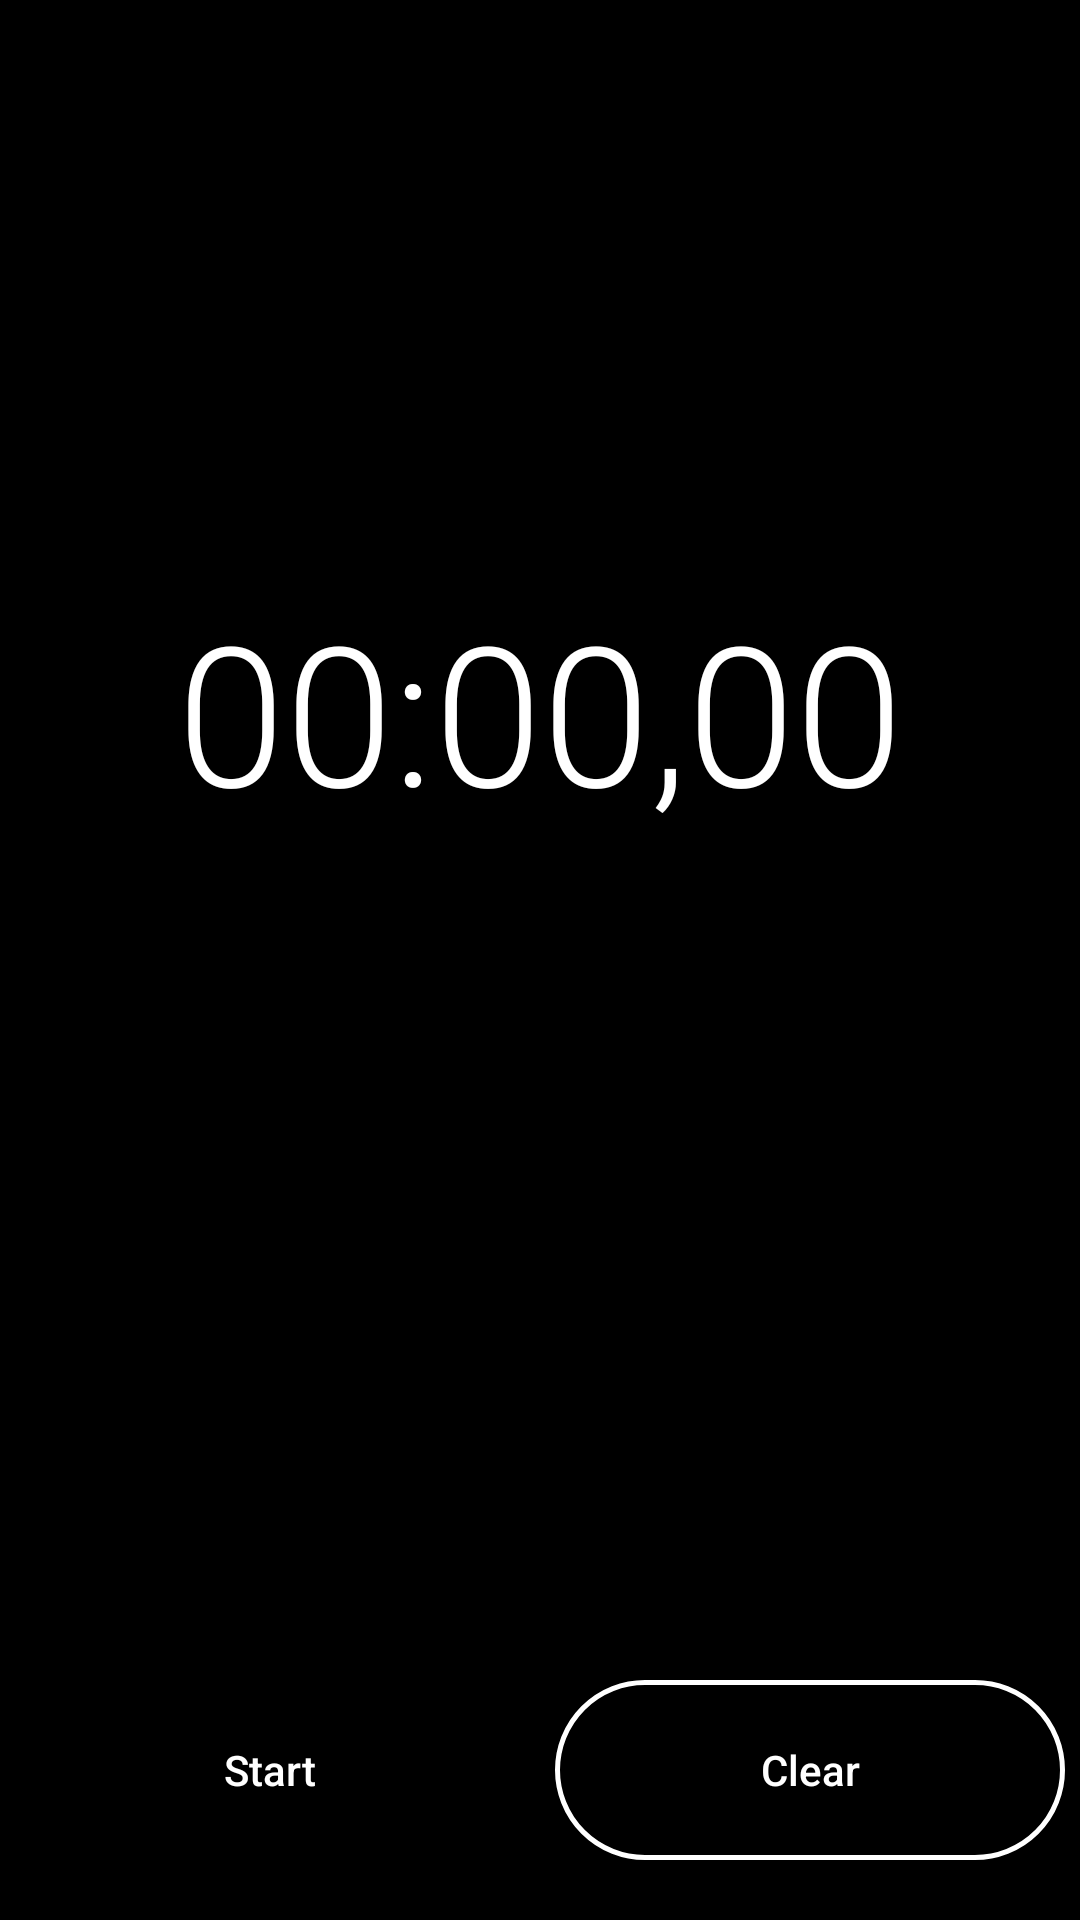

Here is an Android app screen rendered from its layout file. Give the layout XML and the strings, colors and styles it references.
<!-- AndroidManifest.xml: application theme Theme.StopwatchAndroid -->
<!-- res/layout/activity_main_upgrade.xml -->
<?xml version="1.0" encoding="utf-8"?>
<androidx.constraintlayout.widget.ConstraintLayout xmlns:android="http://schemas.android.com/apk/res/android"
    xmlns:app="http://schemas.android.com/apk/res-auto"
    xmlns:tools="http://schemas.android.com/tools"
    android:layout_width="match_parent"
    android:layout_height="match_parent"
    tools:context=".MainActivity"
    android:background="@color/black"
    >

    <TextView
        android:id="@+id/tv_minute"
        android:layout_width="wrap_content"
        android:layout_height="wrap_content"
        android:text="00"
        android:fontFamily="sans-serif-light"
        android:textSize="65sp"
        android:textColor="@color/white"
        app:layout_constraintBaseline_toBaselineOf="@+id/tv_second"
        app:layout_constraintEnd_toStartOf="@+id/tv_second"
        app:layout_constraintHorizontal_bias="0.5"
        app:layout_constraintHorizontal_chainStyle="packed"
        app:layout_constraintStart_toStartOf="parent" />

    
    <TextView
        android:id="@+id/tv_second"
        android:layout_width="wrap_content"
        android:layout_height="wrap_content"
        android:text=":00"
        android:fontFamily="sans-serif-light"
        android:textSize="65sp"
        android:textColor="@color/white"
        app:layout_constraintBottom_toBottomOf="parent"
        app:layout_constraintEnd_toStartOf="@+id/tv_millisecond"
        app:layout_constraintHorizontal_bias="0.5"
        app:layout_constraintStart_toEndOf="@+id/tv_minute"
        app:layout_constraintTop_toTopOf="parent"
        app:layout_constraintVertical_bias="0.35" />


    <TextView
        android:id="@+id/tv_millisecond"
        android:layout_width="wrap_content"
        android:layout_height="wrap_content"
        android:text=",00"
        android:fontFamily="sans-serif-light"
        android:textSize="65sp"
        android:textColor="@color/white"
        app:layout_constraintBaseline_toBaselineOf="@+id/tv_second"
        app:layout_constraintEnd_toEndOf="parent"
        app:layout_constraintHorizontal_bias="0.5"
        app:layout_constraintStart_toEndOf="@+id/tv_second" />


    <android.widget.Button
        android:id="@+id/btn_start"
        android:layout_width="0dp"
        android:layout_height="60dp"
        android:layout_marginBottom="20dp"
        android:background = "@drawable/btn_blue"
        android:text="@string/btn_start_eng"
        android:textAllCaps="false"
        android:textColor="@color/white"
        app:layout_constraintBottom_toBottomOf="parent"
        app:layout_constraintEnd_toStartOf="@+id/btn_refresh"
        app:layout_constraintHorizontal_bias="0.5"
        app:layout_constraintStart_toStartOf="parent"
        android:layout_marginHorizontal="5dp"
        />

    <android.widget.Button
        android:id="@+id/btn_refresh"
        android:layout_width="0dp"
        android:layout_height="60dp"
        android:layout_marginBottom="20dp"
        android:background="@drawable/btn_black"
        android:textAllCaps="false"
        android:textColor="@color/white"
        android:text="@string/btn_restart_eng"
        android:layout_marginHorizontal="5dp"
        app:layout_constraintBottom_toBottomOf="parent"
        app:layout_constraintEnd_toEndOf="parent"
        app:layout_constraintHorizontal_bias="0.5"
        app:layout_constraintStart_toEndOf="@+id/btn_start" />


</androidx.constraintlayout.widget.ConstraintLayout>
<!-- resources referenced by this layout -->
<resources>
  <color name="black">#FF000000</color>
  <color name="white">#FFFFFFFF</color>
  <!-- drawable btn_black (drawable) -->
  <?xml version="1.0" encoding="utf-8"?>
  <shape xmlns:android="http://schemas.android.com/apk/res/android">
      <solid android:color="@color/black"/>
      <corners android:radius="30dp"/>
      <stroke
          android:width="1.5dp"
          android:color="@color/white"
          />
  </shape>
  <string name="btn_restart_eng">Clear</string>
  <string name="btn_start_eng">Start</string>
  <style name="Theme.StopwatchAndroid" parent="Base.Theme.StopwatchAndroid" />
  <style name="Base.Theme.StopwatchAndroid" parent="Theme.Material3.DayNight.NoActionBar">
          
          
      </style>
</resources>
